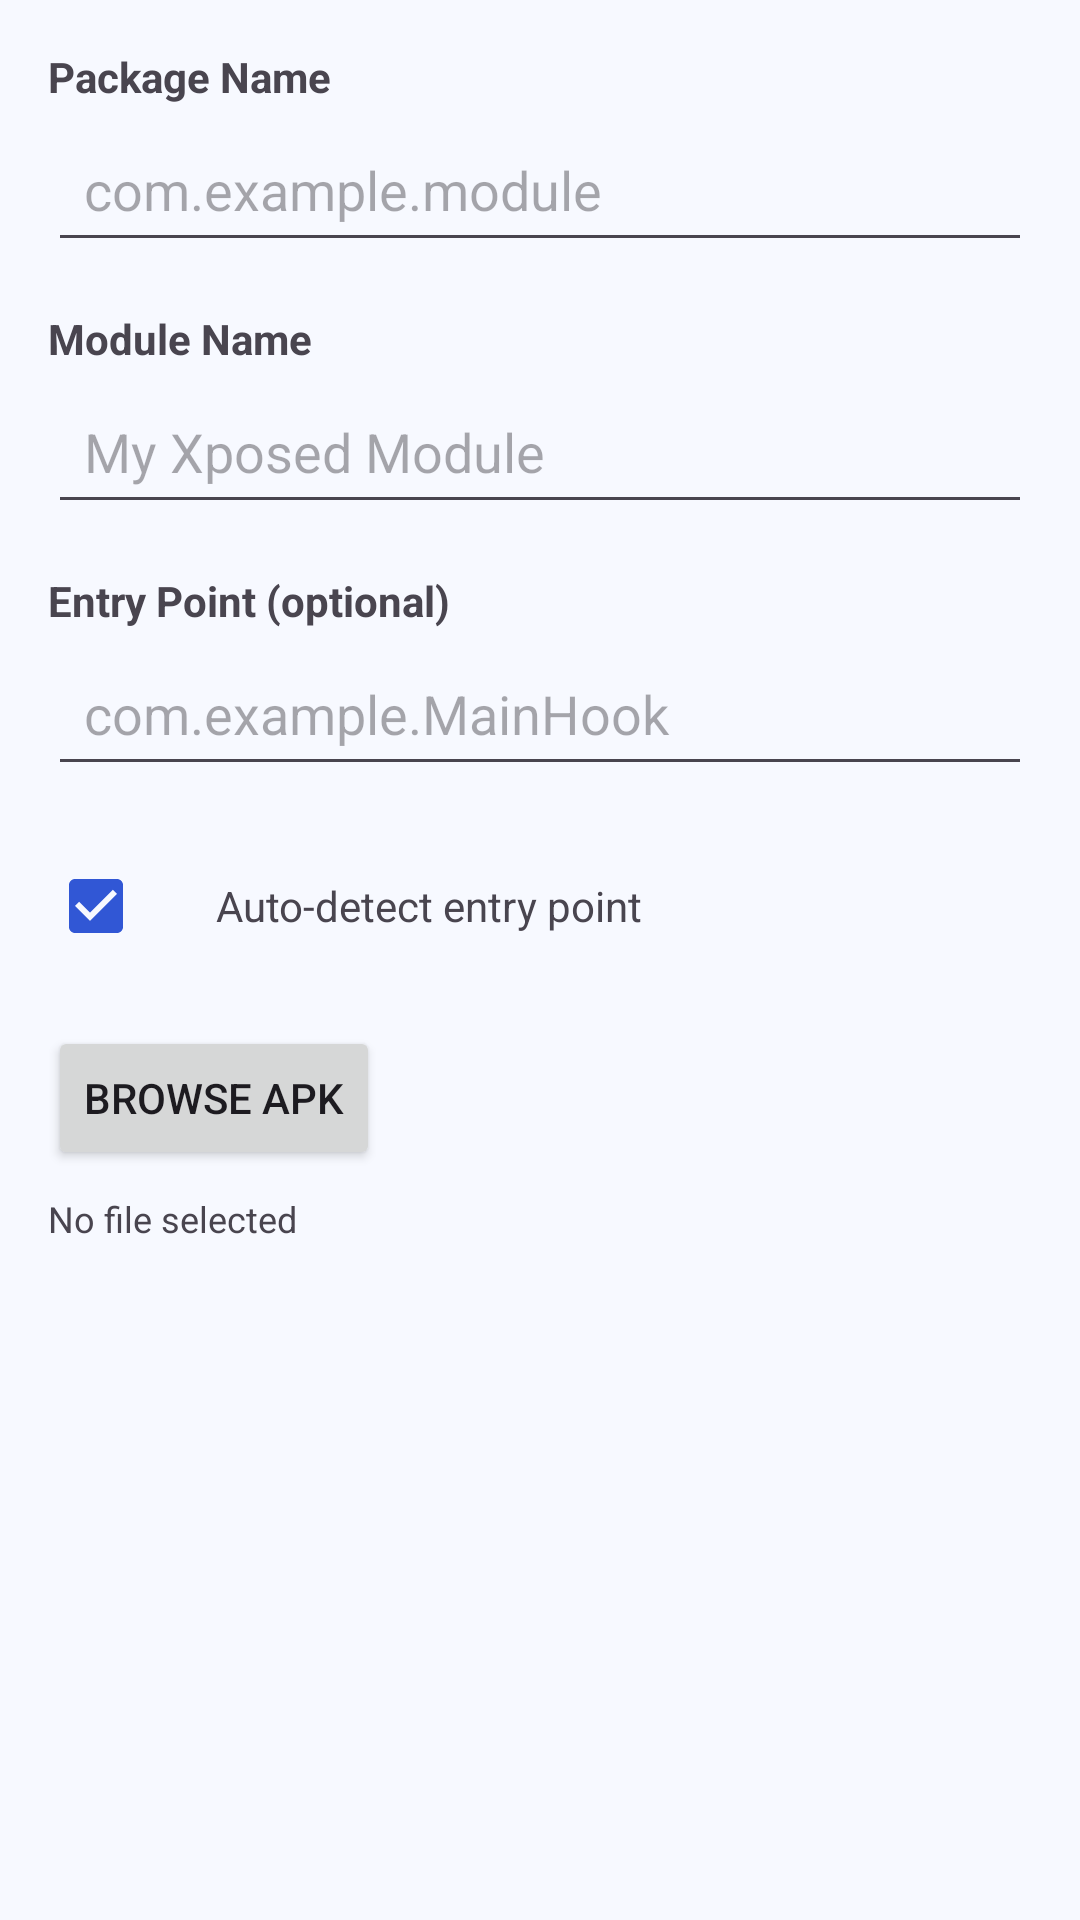

Reconstruct the res/layout file that produces this screen, plus the resources it refers to.
<!-- AndroidManifest.xml: application theme Theme.ShizuPosedManager -->
<!-- res/layout/dialog_add_module.xml -->
<?xml version="1.0" encoding="utf-8"?>
<ScrollView xmlns:android="http://schemas.android.com/apk/res/android"
    xmlns:app="http://schemas.android.com/apk/res-auto"
    android:layout_width="match_parent"
    android:layout_height="wrap_content"
    android:maxHeight="500dp"
    android:padding="16dp">

    <LinearLayout
        android:layout_width="match_parent"
        android:layout_height="wrap_content"
        android:orientation="vertical">

        
        <TextView
            android:layout_width="wrap_content"
            android:layout_height="wrap_content"
            android:text="Package Name"
            android:textStyle="bold"
            android:layout_marginBottom="4dp" />

        <EditText
            android:id="@+id/etPackageName"
            android:layout_width="match_parent"
            android:layout_height="wrap_content"
            android:hint="com.example.module"
            android:inputType="text"
            android:padding="12dp"
            android:layout_marginBottom="16dp" />

        
        <TextView
            android:layout_width="wrap_content"
            android:layout_height="wrap_content"
            android:text="Module Name"
            android:textStyle="bold"
            android:layout_marginBottom="4dp" />

        <EditText
            android:id="@+id/etModuleName"
            android:layout_width="match_parent"
            android:layout_height="wrap_content"
            android:hint="My Xposed Module"
            android:inputType="text"
            android:padding="12dp"
            android:layout_marginBottom="16dp" />

        
        <TextView
            android:layout_width="wrap_content"
            android:layout_height="wrap_content"
            android:text="Entry Point (optional)"
            android:textStyle="bold"
            android:layout_marginBottom="4dp" />

        <EditText
            android:id="@+id/etEntryPoint"
            android:layout_width="match_parent"
            android:layout_height="wrap_content"
            android:hint="com.example.MainHook"
            android:inputType="text"
            android:padding="12dp"
            android:layout_marginBottom="16dp" />

        
        <LinearLayout
            android:layout_width="match_parent"
            android:layout_height="wrap_content"
            android:orientation="horizontal"
            android:gravity="center_vertical"
            android:layout_marginBottom="16dp">

            <CheckBox
                android:id="@+id/cbAutoDetect"
                android:layout_width="wrap_content"
                android:layout_height="wrap_content"
                android:checked="true" />

            <TextView
                android:layout_width="wrap_content"
                android:layout_height="wrap_content"
                android:text="Auto-detect entry point"
                android:layout_marginStart="8dp" />

        </LinearLayout>

        
        <Button
            android:id="@+id/btnBrowseApk"
            android:layout_width="wrap_content"
            android:layout_height="wrap_content"
            android:text="Browse APK"
            android:layout_marginBottom="8dp" />

        <TextView
            android:id="@+id/tvFilePath"
            android:layout_width="match_parent"
            android:layout_height="wrap_content"
            android:text="No file selected"
            android:textSize="12sp"
            android:textColor="?android:attr/textColorSecondary" />

    </LinearLayout>

</ScrollView>
<!-- resources referenced by this layout -->
<resources>
  <style name="Theme.ShizuPosedManager" parent="Theme.Material3.DayNight.NoActionBar">
          <item name="colorPrimary">@color/md_theme_light_primary</item>
          <item name="colorOnPrimary">@color/md_theme_light_onPrimary</item>
          <item name="colorPrimaryContainer">@color/md_theme_light_primaryContainer</item>
          <item name="colorOnPrimaryContainer">@color/md_theme_light_onPrimaryContainer</item>
          <item name="colorSecondary">@color/md_theme_light_secondary</item>
          <item name="colorOnSecondary">@color/md_theme_light_onSecondary</item>
          <item name="colorSecondaryContainer">@color/md_theme_light_secondaryContainer</item>
          <item name="colorOnSecondaryContainer">@color/md_theme_light_onSecondaryContainer</item>
          <item name="colorTertiary">@color/md_theme_light_tertiary</item>
          <item name="colorOnTertiary">@color/md_theme_light_onTertiary</item>
          <item name="colorError">@color/md_theme_light_error</item>
          <item name="colorOnError">@color/md_theme_light_onError</item>
          <item name="colorSurface">@color/md_theme_light_surface</item>
          <item name="colorOnSurface">@color/md_theme_light_onSurface</item>
          <item name="colorSurfaceVariant">@color/md_theme_light_surfaceVariant</item>
          <item name="colorOnSurfaceVariant">@color/md_theme_light_onSurfaceVariant</item>
          <item name="colorOutline">@color/md_theme_light_outline</item>
          <item name="colorPrimaryDark">@color/md_theme_light_primaryContainer</item>
  
          <item name="android:windowBackground">@color/md_theme_light_surface</item>
          <item name="android:colorBackground">@color/md_theme_light_surface</item>
          <item name="android:windowFullscreen">false</item>
          <item name="android:windowContentOverlay">@null</item>
          <item name="android:windowNoTitle">true</item>
          <item name="android:windowActionBar">false</item>
          <item name="android:statusBarColor">?attr/colorPrimary</item>
          <item name="android:windowLightStatusBar" tools:targetApi="m">true</item>
          <item name="android:navigationBarColor">@color/md_theme_light_surface</item>
          <item name="android:windowLightNavigationBar" tools:targetApi="o_mr1">true</item>
          <item name="android:windowAnimationStyle">@style/Animation.Activity</item>
      </style>
  <color name="md_theme_light_primary">#3157D5</color>
  <color name="md_theme_light_onPrimary">#FFFFFF</color>
  <color name="md_theme_light_primaryContainer">#DCE4FF</color>
  <color name="md_theme_light_onPrimaryContainer">#102762</color>
  <color name="md_theme_light_secondary">#16AFC7</color>
  <color name="md_theme_light_onSecondary">#FFFFFF</color>
  <color name="md_theme_light_secondaryContainer">#B9F2FA</color>
  <color name="md_theme_light_onSecondaryContainer">#003640</color>
  <color name="md_theme_light_tertiary">#4055A8</color>
  <color name="md_theme_light_onTertiary">#FFFFFF</color>
  <color name="md_theme_light_error">#D32F2F</color>
  <color name="md_theme_light_onError">#FFFFFF</color>
  <color name="md_theme_light_surface">#F7F9FF</color>
  <color name="md_theme_light_onSurface">#121A2B</color>
  <color name="md_theme_light_surfaceVariant">#E4E8F4</color>
  <color name="md_theme_light_onSurfaceVariant">#454C5F</color>
  <color name="md_theme_light_outline">#767E93</color>
  <style name="Animation.Activity" parent="@android:style/Animation.Activity">
          <item name="android:activityOpenEnterAnimation">@android:anim/fade_in</item>
          <item name="android:activityOpenExitAnimation">@android:anim/fade_out</item>
          <item name="android:activityCloseEnterAnimation">@android:anim/fade_in</item>
          <item name="android:activityCloseExitAnimation">@android:anim/fade_out</item>
      </style>
</resources>
